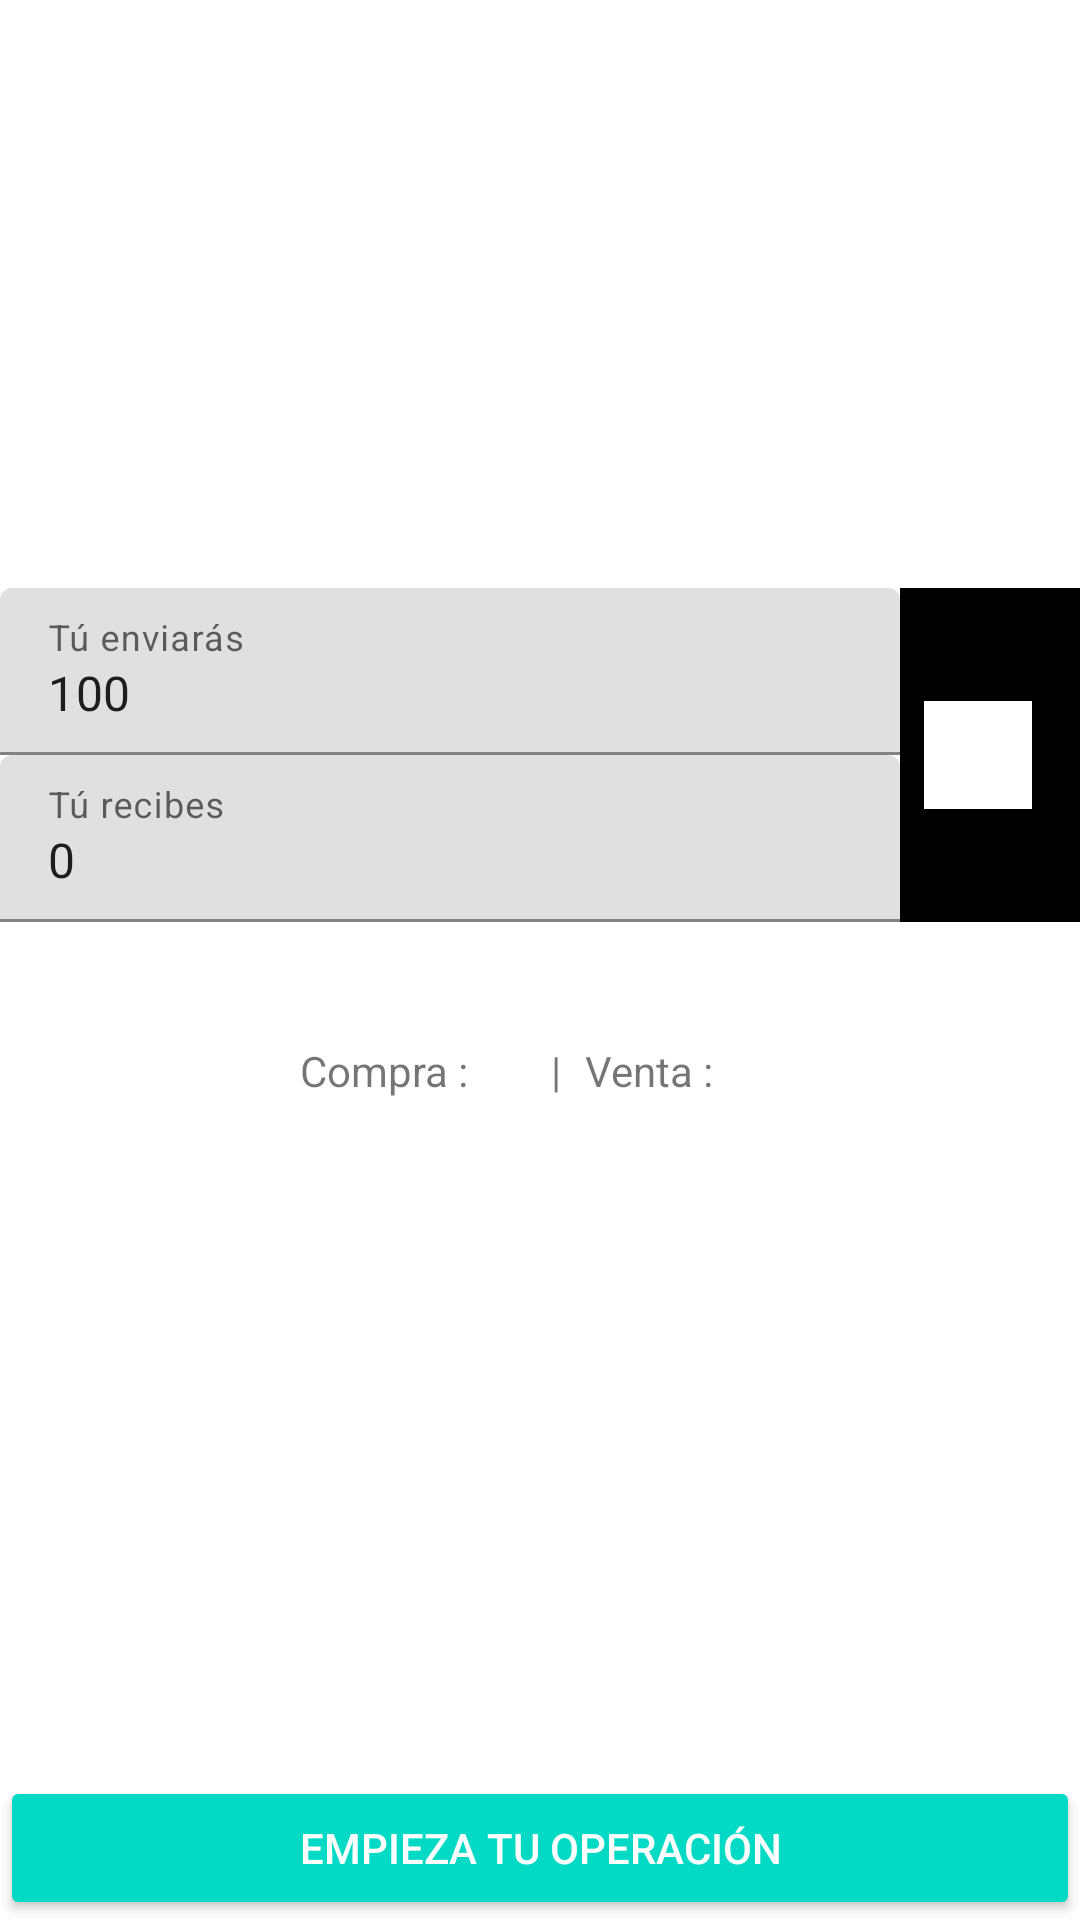

Write the Android layout XML for this screen, with the resource values it uses.
<!-- AndroidManifest.xml: application theme Theme.AndroidChallenge -->
<!-- res/layout/fragment_exchange_rate_operation.xml -->
<?xml version="1.0" encoding="utf-8"?>
<layout xmlns:android="http://schemas.android.com/apk/res/android"
    xmlns:app="http://schemas.android.com/apk/res-auto"
    xmlns:tools="http://schemas.android.com/tools">

    <data>
        <variable
            name="viewModel"
            type="com.bcp.androidchallenge.presentation.ui.exchangerate.operation.ExchangeRateOperationViewModel" />

    </data>

    <androidx.constraintlayout.widget.ConstraintLayout
        android:id="@+id/constraintLayout"
        android:layout_width="match_parent"
        android:layout_height="match_parent"
        android:orientation="vertical">

        <com.google.android.material.textfield.TextInputLayout
            android:id="@+id/textInputLayoutYouSend"
            android:layout_width="300dp"
            android:layout_height="wrap_content"
            android:layout_marginTop="16dp"
            android:hint="Tú enviarás"
            app:layout_constraintTop_toBottomOf="@+id/imageViewLogo"
            app:layout_constraintStart_toStartOf="parent">

            <com.google.android.material.textfield.TextInputEditText
                android:id="@+id/editTextYouSend"
                android:layout_width="match_parent"
                android:layout_height="wrap_content"
                android:inputType="numberDecimal"
                android:text="100" />

        </com.google.android.material.textfield.TextInputLayout>

        <com.google.android.material.textfield.TextInputLayout
            android:id="@+id/textInputLayoutYouGet"
            android:layout_width="300dp"
            android:layout_height="wrap_content"
            android:layout_marginTop="0dp"
            android:hint="Tú recibes"
            app:layout_constraintTop_toBottomOf="@+id/textInputLayoutYouSend"
            app:layout_constraintStart_toStartOf="parent">

            <com.google.android.material.textfield.TextInputEditText
                android:id="@+id/editTextYouGet"
                android:layout_width="match_parent"
                android:layout_height="wrap_content"
                android:inputType="numberDecimal"
                android:text="0" />

        </com.google.android.material.textfield.TextInputLayout>

        
        <ImageView
            android:id="@+id/imageViewLogo"
            android:layout_width="300dp"
            android:layout_height="180dp"
            android:layout_marginStart="0dp"
            android:layout_marginLeft="0dp"
            android:src="@drawable/logo_bcp_vector"
            app:layout_constraintTop_toTopOf="parent"
            app:layout_constraintStart_toStartOf="parent"
            app:layout_constraintEnd_toEndOf="parent"
            tools:srcCompat="@drawable/logo_bcp_vector" />

        <TextView
            android:id="@+id/textViewYouSendCurrencyDescription"
            android:layout_width="0dp"
            android:layout_height="0dp"
            android:paddingStart="8dp"
            android:background="@color/black"
            android:textColor="@color/white"
            android:gravity="left|center_vertical"
            android:text=""
            app:layout_constraintTop_toTopOf="@+id/textInputLayoutYouSend"
            app:layout_constraintBottom_toBottomOf="@+id/textInputLayoutYouSend"
            app:layout_constraintStart_toEndOf="@+id/textInputLayoutYouSend"
            app:layout_constraintEnd_toEndOf="parent" />

        <TextView
            android:id="@+id/textViewYouGetCurrencyDescription"
            android:layout_width="0dp"
            android:layout_height="0dp"
            android:paddingStart="8dp"
            android:background="@color/black"
            android:textColor="@color/white"
            android:gravity="left|center_vertical"
            android:text=""
            app:layout_constraintTop_toTopOf="@+id/textInputLayoutYouGet"
            app:layout_constraintBottom_toBottomOf="@+id/textInputLayoutYouGet"
            app:layout_constraintStart_toEndOf="@+id/textInputLayoutYouGet"
            app:layout_constraintEnd_toEndOf="parent" />

        <ImageView
            android:id="@+id/imageViewExchange"
            android:layout_width="36dp"
            android:layout_height="36dp"
            android:layout_marginStart="0dp"
            android:layout_marginLeft="0dp"
            android:layout_marginEnd="16dp"
            android:backgroundTint="@color/white"
            android:background="@color/white"
            android:src="@drawable/round_autorenew_20"
            app:layout_constraintTop_toTopOf="@+id/textInputLayoutYouSend"
            app:layout_constraintBottom_toBottomOf="@+id/textInputLayoutYouGet"

            app:layout_constraintEnd_toEndOf="@+id/textViewYouSendCurrencyDescription"
            tools:srcCompat="@drawable/round_autorenew_20" />


        <TextView
            android:id="@+id/textViewBuyLabel"
            android:layout_width="wrap_content"
            android:layout_height="wrap_content"
            android:layout_marginTop="40dp"
            android:layout_marginLeft="100dp"
            android:paddingEnd="8dp"
            android:gravity="left|center_vertical"
            android:text="Compra : "
            app:layout_constraintTop_toBottomOf="@+id/textInputLayoutYouGet"
            app:layout_constraintStart_toStartOf="parent"/>

        <TextView
            android:id="@+id/textViewBuy"
            android:layout_width="wrap_content"
            android:layout_height="wrap_content"

            android:paddingEnd="8dp"
            android:gravity="left|center_vertical"
            android:text=""
            app:layout_constraintTop_toTopOf="@+id/textViewBuyLabel"
            app:layout_constraintStart_toEndOf="@+id/textViewBuyLabel"/>

        <TextView
            android:id="@+id/textViewSeparator"
            android:layout_width="wrap_content"
            android:layout_height="wrap_content"
            android:paddingStart="8dp"
            android:paddingEnd="8dp"
            android:gravity="left|center_vertical"
            android:text="|"
            app:layout_constraintTop_toTopOf="@+id/textViewBuyLabel"
            app:layout_constraintStart_toEndOf="@+id/textViewBuy"/>

        <TextView
            android:id="@+id/textViewBuySale"
            android:layout_width="wrap_content"
            android:layout_height="wrap_content"

            android:paddingEnd="8dp"
            android:text="Venta : "
            app:layout_constraintTop_toTopOf="@+id/textViewBuyLabel"
            app:layout_constraintStart_toEndOf="@+id/textViewSeparator"/>

        <TextView
            android:id="@+id/textViewSale"
            android:layout_width="wrap_content"
            android:layout_height="wrap_content"

            android:paddingEnd="8dp"
            android:gravity="left|center_vertical"
            android:text=""
            app:layout_constraintTop_toTopOf="@+id/textViewBuyLabel"
            app:layout_constraintStart_toEndOf="@+id/textViewBuySale"/>

        <Button
            android:id="@+id/buttonStartYourOperation"
            style="@style/Widget.AppCompat.Button.Colored"
            android:layout_width="0dp"
            android:layout_height="wrap_content"
            android:layout_margin="0dp"
            android:text="Empieza tu operación"
            app:layout_constraintStart_toStartOf="parent"
            app:layout_constraintEnd_toEndOf="parent"
            app:layout_constraintBottom_toBottomOf="parent" />


        



    </androidx.constraintlayout.widget.ConstraintLayout>

</layout>
<!-- resources referenced by this layout -->
<resources>
  <color name="black">#FF000000</color>
  <color name="white">#FFFFFFFF</color>
  <style name="Theme.AndroidChallenge" parent="Theme.MaterialComponents.DayNight.DarkActionBar">
          
          <item name="colorPrimary">@color/light_blue</item>
          <item name="colorPrimaryVariant">@color/purple_700</item>
          <item name="colorOnPrimary">@color/white</item>
          
          <item name="colorSecondary">@color/teal_200</item>
          <item name="colorSecondaryVariant">@color/teal_700</item>
          <item name="colorOnSecondary">@color/black</item>
          
          <item name="android:statusBarColor" tools:targetApi="l">?attr/colorPrimaryVariant</item>
          
      </style>
  <color name="light_blue">#51d1f6</color>
  <color name="purple_700">#FF3700B3</color>
  <color name="teal_200">#FF03DAC5</color>
  <color name="teal_700">#FF018786</color>
</resources>
